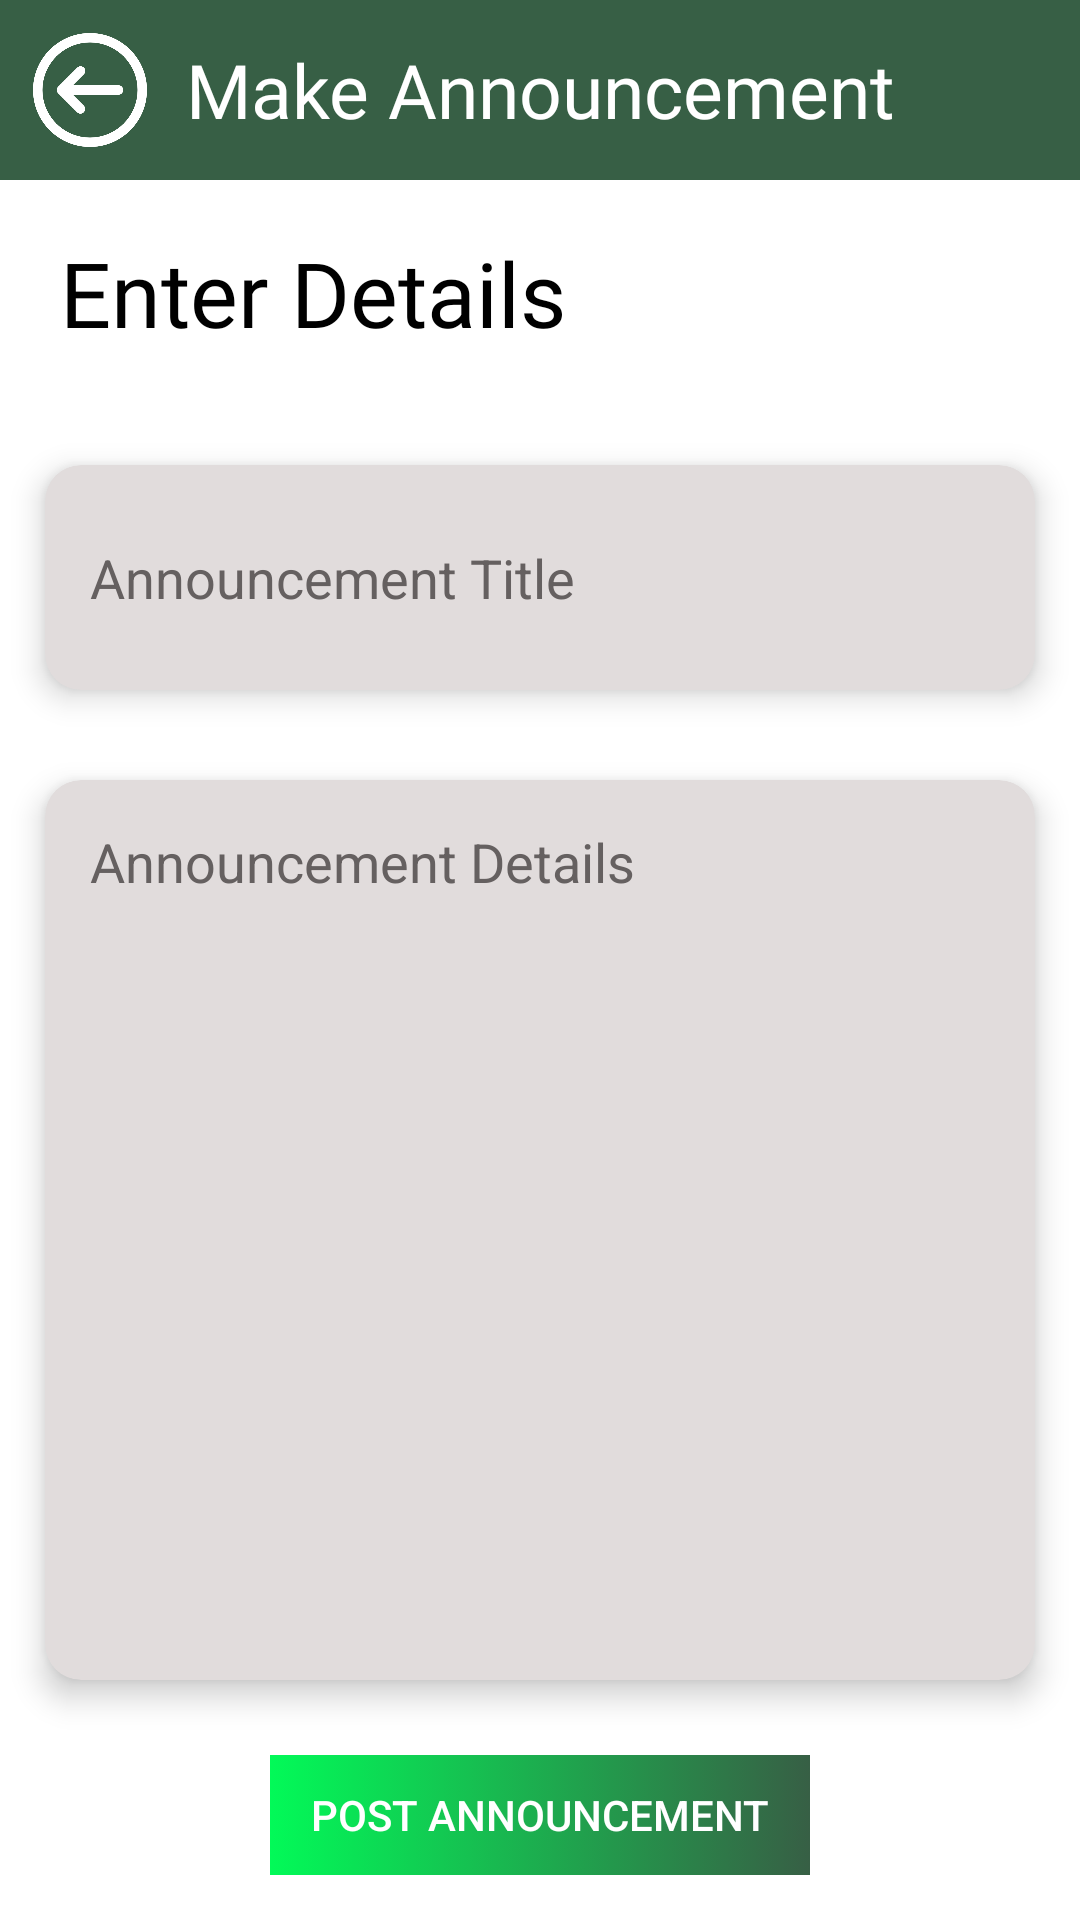

The Android layout XML behind this screen, and the referenced resources:
<!-- AndroidManifest.xml: application theme Theme.I200420_I200551_I200761 -->
<!-- res/layout/make_announcement_screen.xml -->
<?xml version="1.0" encoding="utf-8"?>
<RelativeLayout xmlns:android="http://schemas.android.com/apk/res/android"
    xmlns:app="http://schemas.android.com/apk/res-auto"
    xmlns:tools="http://schemas.android.com/tools"
    android:layout_width="match_parent"
    android:layout_height="match_parent"
    tools:context=".MakeAnnouncementScreen">

    <ProgressBar
        android:id="@+id/ProgressBar"
        android:layout_width="match_parent"
        android:layout_height="match_parent"
        android:layout_margin="100dp"
        android:visibility="gone"
        />

    <LinearLayout
        android:layout_width="match_parent"
        android:layout_height="match_parent"
        android:orientation="vertical">

        <LinearLayout
            android:layout_width="match_parent"
            android:layout_height="60dp"
            android:backgroundTint="#375f45"
            android:orientation="horizontal"
            android:background="#375f45"
            >

            <ImageView
                android:layout_width="0dp"
                android:layout_height="match_parent"
                android:layout_weight="1"
                android:src="@drawable/back_icon"
                app:tint="@color/white"
                android:paddingVertical="11dp"
                android:id="@+id/backBtn"

                />

            <TextView
                android:layout_width="0dp"
                android:layout_height="match_parent"
                android:layout_weight="4"
                android:text="Make Announcement"
                android:textSize="25dp"
                android:gravity="center"
                android:textColor="@color/white"
                android:paddingVertical="10dp"
                android:fontFamily="@font/sansita_regular"/>

            <ImageView
                android:layout_width="0dp"
                android:layout_height="match_parent"
                android:layout_weight="1"
                android:paddingVertical="5dp"
                app:tint="@color/white"
                android:id="@+id/logout"
                />

        </LinearLayout>

        <TextView
            android:id="@+id/userName"
            android:layout_width="match_parent"
            android:layout_height="0dp"
            android:text="Enter Details"
            android:gravity="center_vertical"
            android:paddingLeft="20dp"
            android:layout_weight="1"
            android:textSize="30sp"
            android:textColor="#000000"
            android:fontFamily="@font/sansita_bold"/>

        <androidx.cardview.widget.CardView
            android:layout_width="match_parent"
            android:layout_height="0dp"
            android:layout_weight="1"
            android:layout_marginHorizontal="15dp"
            android:layout_marginTop="20dp"
            android:layout_marginBottom="10dp"
            app:cardCornerRadius="12dp"
            android:backgroundTint="#E1DCDC"
            app:cardElevation="6dp"
            >

            <EditText
                android:id="@+id/announcementTitle"
                android:layout_width="match_parent"
                android:layout_height="match_parent"
                android:hint="Announcement Title"
                android:background="@null"
                android:paddingLeft="15dp"
                android:textColor="@color/black"
                android:textColorHint="#656060"
                />

        </androidx.cardview.widget.CardView>

        <androidx.cardview.widget.CardView
            android:layout_width="match_parent"
            android:layout_height="0dp"
            android:layout_weight="4"
            android:layout_marginHorizontal="15dp"
            android:layout_marginTop="20dp"
            android:layout_marginBottom="10dp"
            app:cardCornerRadius="12dp"
            android:backgroundTint="#E1DCDC"
            app:cardElevation="6dp"
            >

            <EditText
                android:id="@+id/announcementDetails"
                android:layout_width="match_parent"
                android:layout_height="match_parent"
                android:hint="Announcement Details"
                android:gravity="start"
                android:paddingTop="15dp"
                android:paddingBottom="15dp"
                android:background="@null"
                android:paddingLeft="15dp"
                android:paddingRight="15dp"
                android:textColor="@color/black"
                android:textColorHint="#656060"
                />

        </androidx.cardview.widget.CardView>

        <LinearLayout
            android:layout_width="match_parent"
            android:layout_height="70dp"
            android:background="@color/white"
            android:orientation="vertical">

            <android.widget.Button
                android:id="@+id/postAnnouncementBtn"
                style="@style/Widget.AppCompat.Button.Borderless"
                android:layout_width="match_parent"
                android:layout_height="match_parent"
                android:layout_marginTop="15dp"
                android:layout_marginBottom="15dp"
                android:layout_marginHorizontal="90dp"
                android:background="@drawable/gradient"
                android:text="Post Announcement"
                android:textColor="@color/white" />

        </LinearLayout>

    </LinearLayout>



</RelativeLayout>
<!-- resources referenced by this layout -->
<resources>
  <!-- drawable back_icon: png bitmap (drawable-v24, 12364 bytes) -->
  <!-- drawable gradient (drawable) -->
  <?xml version="1.0" encoding="utf-8"?>
  <selector xmlns:android="http://schemas.android.com/apk/res/android">
      <item>
          <shape xmlns:android="http://schemas.android.com/apk/res/android" android:shape="rectangle">
              <gradient android:endColor="#375f45" android:startColor="#02FA58" />
          </shape>
      </item>
  </selector>
  <style name="Theme.I200420_I200551_I200761" parent="Theme.MaterialComponents.DayNight.NoActionBar">
          
          <item name="colorPrimary">@color/purple_500</item>
          <item name="colorPrimaryVariant">@color/purple_700</item>
          <item name="colorOnPrimary">@color/white</item>
          
          <item name="colorSecondary">@color/teal_200</item>
          <item name="colorSecondaryVariant">@color/teal_700</item>
          <item name="colorOnSecondary">@color/black</item>
          
          <item name="android:statusBarColor">?attr/colorPrimaryVariant</item>
          
      </style>
  <!-- not gathered from this repository: default colours our renderer supplied (Android Studio template values) -->
  <color name="purple_500">#FF6200EE</color>
  <color name="purple_700">#FF3700B3</color>
  <color name="teal_200">#FF03DAC5</color>
  <color name="teal_700">#FF018786</color>
  <color name="black">#FF000000</color>
  <color name="white">#FFFFFFFF</color>
</resources>
